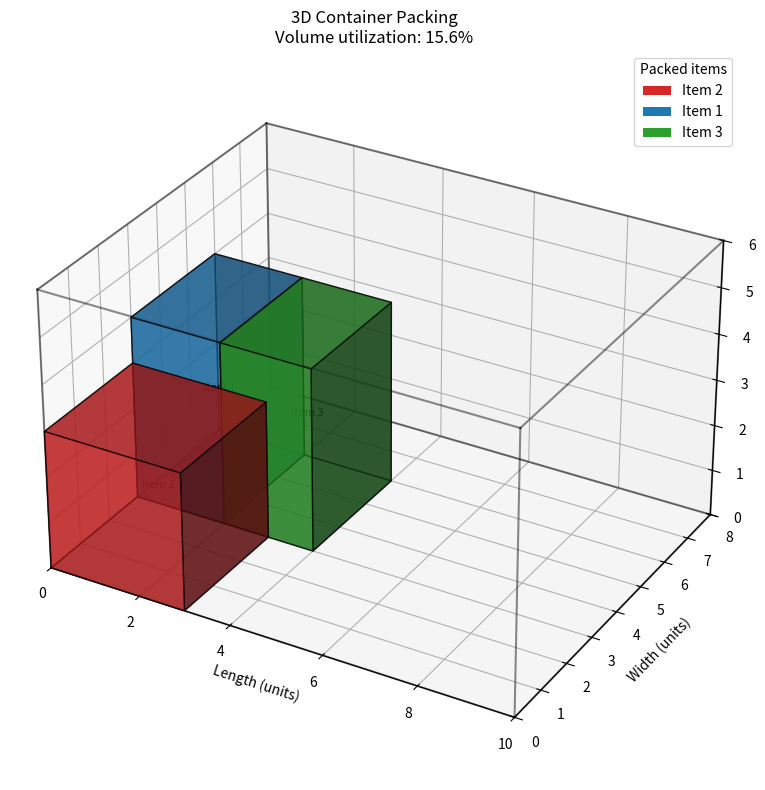

The script that saved this image:
import numpy as np
import matplotlib.pyplot as plt
from itertools import permutations
from matplotlib.patches import Patch


class Item:
    """Represent a rectangular item with dimensions, weight, and identifier."""

    def __init__(self, length, width, height, weight, item_id):
        self.length = length
        self.width = width
        self.height = height
        self.weight = weight
        self.item_id = item_id

    def volume(self):
        """Return the item's volume in cubic length units."""
        return self.length * self.width * self.height

    def get_orientations(self):
        """Return distinct axis-aligned orientations in deterministic order."""
        dimensions = (self.length, self.width, self.height)
        return sorted(set(permutations(dimensions)))

    def __repr__(self):
        return (
            f"Item{self.item_id}({self.length}×{self.width}×{self.height}, "
            f"{self.weight} kg)"
        )


class Container:
    """Represent a rectangular container and its total weight limit."""

    def __init__(self, length, width, height, max_weight=None):
        self.length = length
        self.width = width
        self.height = height
        self.max_weight = (
            float("inf") if max_weight is None else max_weight
        )

    def volume(self):
        """Return the container's volume in cubic length units."""
        return self.length * self.width * self.height

    def __repr__(self):
        return (
            f"Container({self.length}×{self.width}×{self.height}, "
            f"max_weight={self.max_weight} kg)"
        )


class PackingSolution:
    """Store item placements and calculate packing summary measures."""

    def __init__(self):
        self.placements = []

    def add_item(self, item, position, orientation):
        """Record an item's lower-corner position and oriented dimensions."""
        self.placements.append(
            {
                "item": item,
                "position": position,
                "orientation": orientation,
            }
        )

    def total_volume(self):
        """Return the sum of the volumes of packed items."""
        return sum(placement["item"].volume() for placement in self.placements)

    def total_weight(self):
        """Return the sum of the weights of packed items."""
        return sum(placement["item"].weight for placement in self.placements)

    def volume_utilization(self, container):
        """Return packed volume as a percentage of container volume."""
        if container.volume() <= 0:
            raise ValueError("Container dimensions must have positive volume.")
        return self.total_volume() / container.volume() * 100

    def center_of_gravity(self):
        """Return the weight-weighted center of packed items."""
        if not self.placements:
            return None

        total_weight = self.total_weight()
        if total_weight <= 0:
            raise ValueError("Packed items must have positive total weight.")

        weighted_x = 0.0
        weighted_y = 0.0
        weighted_z = 0.0

        for placement in self.placements:
            item = placement["item"]
            x, y, z = placement["position"]
            length, width, height = placement["orientation"]

            # Each rectangular item's center is its lower corner plus half its dimensions.
            item_center_x = x + length / 2
            item_center_y = y + width / 2
            item_center_z = z + height / 2

            weighted_x += item_center_x * item.weight
            weighted_y += item_center_y * item.weight
            weighted_z += item_center_z * item.weight

        return (
            weighted_x / total_weight,
            weighted_y / total_weight,
            weighted_z / total_weight,
        )

def check_overlap(item1_pos, item1_orient, item2_pos, item2_orient):
    """Return whether two axis-aligned items overlap in their interiors."""
    x1, y1, z1 = item1_pos
    length1, width1, height1 = item1_orient
    x2, y2, z2 = item2_pos
    length2, width2, height2 = item2_orient

    # Touching at a face, edge, or corner is allowed; overlap must occur on all axes.
    overlap_x = not (x1 + length1 <= x2 or x2 + length2 <= x1)
    overlap_y = not (y1 + width1 <= y2 or y2 + width2 <= y1)
    overlap_z = not (z1 + height1 <= z2 or z2 + height2 <= z1)

    return overlap_x and overlap_y and overlap_z


def check_within_container(position, orientation, container):
    """Return whether an item's full extent lies inside the container."""
    x, y, z = position
    length, width, height = orientation

    return (
        x >= 0
        and y >= 0
        and z >= 0
        and x + length <= container.length
        and y + width <= container.width
        and z + height <= container.height
    )


def check_stability(placement, existing_placements):
    """Apply the model's 50% bottom-face support-area test."""
    position = placement["position"]
    orientation = placement["orientation"]
    x, y, z = position
    length, width, _ = orientation

    # The container floor supports every point of an item placed at height zero.
    if z == 0:
        return True

    support_area = 0
    bottom_area = length * width

    for existing in existing_placements:
        existing_x, existing_y, existing_z = existing["position"]
        existing_length, existing_width, existing_height = existing["orientation"]

        # Only items whose top face meets this item's bottom face provide support.
        if z == existing_z + existing_height:
            overlap_x = max(
                0,
                min(x + length, existing_x + existing_length)
                - max(x, existing_x),
            )
            overlap_y = max(
                0,
                min(y + width, existing_y + existing_width)
                - max(y, existing_y),
            )
            support_area += overlap_x * overlap_y

    return support_area >= 0.5 * bottom_area

def solve_greedy_3d_packing(items, container, sort_items=True):
    """Place items using a one-unit grid scan and a first-feasible rule."""
    dimensions = (container.length, container.width, container.height)
    if any(dimension <= 0 or int(dimension) != dimension for dimension in dimensions):
        raise ValueError("Container dimensions must be positive integers for the unit grid.")
    if container.max_weight < 0:
        raise ValueError("The container weight limit cannot be negative.")
    for item in items:
        item_dimensions = (item.length, item.width, item.height)
        if any(
            dimension <= 0 or int(dimension) != dimension
            for dimension in item_dimensions
        ):
            raise ValueError("Item dimensions must be positive integers for the unit grid.")
        if item.weight < 0:
            raise ValueError("Item weights cannot be negative.")

    print(f"Solving 3D packing for {len(items)} items using a grid-based greedy rule...")

    positions = [
        (x, y, z)
        for x in range(int(container.length))
        for y in range(int(container.width))
        for z in range(int(container.height))
    ]

    items_to_place = list(items)
    if sort_items:
        items_to_place.sort(key=lambda item: item.volume(), reverse=True)

    current_solution = PackingSolution()

    for item in items_to_place:
        if current_solution.total_weight() + item.weight > container.max_weight:
            print(f"  Skipped {item}: adding it would exceed the weight limit.")
            continue

        best_placement = None

        for orientation in item.get_orientations():
            for position in positions:
                if not check_within_container(position, orientation, container):
                    continue

                has_overlap = any(
                    check_overlap(
                        position,
                        orientation,
                        existing["position"],
                        existing["orientation"],
                    )
                    for existing in current_solution.placements
                )
                if has_overlap:
                    continue

                test_placement = {
                    "item": item,
                    "position": position,
                    "orientation": orientation,
                }
                if not check_stability(test_placement, current_solution.placements):
                    continue

                best_placement = (position, orientation)
                break

            if best_placement is not None:
                break

        if best_placement is None:
            print(f"  Could not place {item} under the current grid and feasibility rules.")
            continue

        position, orientation = best_placement
        current_solution.add_item(item, position, orientation)
        print(f"  Packed {item} at {position} with orientation {orientation}")

    return current_solution

def visualize_3d_packing(solution, container):
    """Plot the container frame and the packed axis-aligned items."""
    fig = plt.figure(figsize=(12, 8))
    ax = fig.add_subplot(111, projection="3d")

    corners = [
        (0, 0, 0),
        (container.length, 0, 0),
        (container.length, container.width, 0),
        (0, container.width, 0),
        (0, 0, container.height),
        (container.length, 0, container.height),
        (container.length, container.width, container.height),
        (0, container.width, container.height),
    ]
    edges = [
        (0, 1), (1, 2), (2, 3), (3, 0),
        (4, 5), (5, 6), (6, 7), (7, 4),
        (0, 4), (1, 5), (2, 6), (3, 7),
    ]

    for start, end in edges:
        edge_points = [corners[start], corners[end]]
        ax.plot3D(*zip(*edge_points), color="black", alpha=0.45, linewidth=1.5)

    colors = ["tab:red", "tab:blue", "tab:green", "tab:orange", "tab:purple"]
    legend_handles = []

    for index, placement in enumerate(solution.placements):
        item = placement["item"]
        x, y, z = placement["position"]
        length, width, height = placement["orientation"]
        color = colors[index % len(colors)]

        ax.bar3d(
            x,
            y,
            z,
            length,
            width,
            height,
            color=color,
            alpha=0.65,
            edgecolor="black",
            shade=True,
        )
        ax.text(
            x + length / 2,
            y + width / 2,
            z + height / 2,
            f"Item {item.item_id}",
            fontsize=8,
            ha="center",
            va="center",
        )
        legend_handles.append(Patch(facecolor=color, label=f"Item {item.item_id}"))

    ax.set_xlabel("Length (units)")
    ax.set_ylabel("Width (units)")
    ax.set_zlabel("Height (units)")
    ax.set_title(
        "3D Container Packing\n"
        f"Volume utilization: {solution.volume_utilization(container):.1f}%"
    )
    ax.set_xlim(0, container.length)
    ax.set_ylim(0, container.width)
    ax.set_zlim(0, container.height)
    ax.set_box_aspect((container.length, container.width, container.height))
    if legend_handles:
        ax.legend(handles=legend_handles, title="Packed items")

    plt.tight_layout()
    plt.show()


def print_solution_summary(solution, container):
    """Print packed-item details and summary measures."""
    print("\n" + "=" * 60)
    print("3D CONTAINER LOADING SOLUTION SUMMARY")
    print("=" * 60)
    print(f"\nContainer: {container}")
    print(f"Container volume: {container.volume():.1f} cubic units")
    print(f"\nItems packed: {len(solution.placements)}")
    print(f"Total packed volume: {solution.total_volume():.1f} cubic units")
    print(f"Total packed weight: {solution.total_weight():.1f} kg")
    print(f"Volume utilization: {solution.volume_utilization(container):.1f}%")

    center_of_gravity = solution.center_of_gravity()
    if center_of_gravity is None:
        print("Center of gravity: not defined because no items are packed")
    else:
        print(
            "Center of gravity (length, width, height): "
            f"({center_of_gravity[0]:.2f}, "
            f"{center_of_gravity[1]:.2f}, "
            f"{center_of_gravity[2]:.2f}) units"
        )

    print("\nItem details:")
    print("-" * 50)
    for placement in solution.placements:
        item = placement["item"]
        print(f"{item}:")
        print(f"  Lower-corner position: {placement['position']} units")
        print(f"  Oriented dimensions: {placement['orientation']} units")
        print(f"  Volume: {item.volume():.1f} cubic units")
        print(f"  Weight: {item.weight} kg")
        print()

# Define the example container and item data used throughout the notebook.
container = Container(length=10, width=8, height=6, max_weight=1000)

items = [
    Item(4, 3, 2, 10, 1),
    Item(3, 3, 3, 15, 2),
    Item(2, 4, 3, 8, 3),
]

total_item_volume = sum(item.volume() for item in items)
total_item_weight = sum(item.weight for item in items)

print("3D CONTAINER LOADING PROBLEM")
print("=" * 40)
print(f"Container: {container}")
print("\nItems to pack:")
for item in items:
    print(f"  {item}")

print(f"\nTotal item volume: {total_item_volume:.1f} cubic units")
print(f"Total item weight: {total_item_weight} kg")
print(
    "Volume-ratio upper bound if all items are packed: "
    f"{total_item_volume / container.volume() * 100:.1f}%"
)

solution = solve_greedy_3d_packing(items, container)
print_solution_summary(solution, container)

visualize_3d_packing(solution, container)

print("\n" + "=" * 60)
print("PACKING CONSTRAINT VERIFICATION")
print("=" * 60)

boundary_violations = sum(
    not check_within_container(
        placement["position"], placement["orientation"], container
    )
    for placement in solution.placements
)

overlap_count = 0
for first_index, first in enumerate(solution.placements):
    for second in solution.placements[first_index + 1:]:
        if check_overlap(
            first["position"],
            first["orientation"],
            second["position"],
            second["orientation"],
        ):
            overlap_count += 1

weight_constraint_ok = solution.total_weight() <= container.max_weight
stability_violations = sum(
    not check_stability(placement, solution.placements[:index])
    for index, placement in enumerate(solution.placements)
)

all_constraints_satisfied = (
    boundary_violations == 0
    and overlap_count == 0
    and weight_constraint_ok
    and stability_violations == 0
)

print(f"Boundary constraint violations: {boundary_violations}")
print(f"Pairwise overlap violations: {overlap_count}")
print(f"Weight constraint satisfied: {weight_constraint_ok}")
print(
    f"Total weight: {solution.total_weight()} kg / "
    f"Limit: {container.max_weight} kg"
)
print(f"Support-rule violations: {stability_violations}")
print(f"All modeled constraints satisfied: {all_constraints_satisfied}")

assert boundary_violations == 0
assert overlap_count == 0
assert weight_constraint_ok
assert stability_violations == 0
assert solution.total_volume() == sum(
    placement["item"].volume() for placement in solution.placements
)

print("\n" + "=" * 60)
print("SENSITIVITY ANALYSIS")
print("=" * 60)

print("\nEffect of container dimensions on utilization:")
print("-" * 45)

size_variations = [
    (8, 6, 4),
    (10, 8, 6),
    (12, 10, 8),
]

for length, width, height in size_variations:
    test_container = Container(length, width, height)
    test_solution = solve_greedy_3d_packing(items, test_container)
    utilization = test_solution.volume_utilization(test_container)
    print(
        f"Container {length}×{width}×{height}: "
        f"{utilization:.1f}% utilization, "
        f"{len(test_solution.placements)} items packed"
    )

print("\nEffect of item order on the heuristic result:")
print("-" * 50)

ordering_strategies = [
    ("Largest volume first", lambda item: item.volume(), True),
    ("Smallest volume first", lambda item: item.volume(), False),
    ("Heaviest first", lambda item: item.weight, True),
    ("Lightest first", lambda item: item.weight, False),
]

for strategy_name, key_function, reverse in ordering_strategies:
    ordered_items = sorted(items, key=key_function, reverse=reverse)
    test_solution = solve_greedy_3d_packing(
        ordered_items,
        container,
        sort_items=False,
    )
    print(
        f"{strategy_name}: "
        f"{test_solution.volume_utilization(container):.1f}% utilization, "
        f"{len(test_solution.placements)} items packed"
    )
